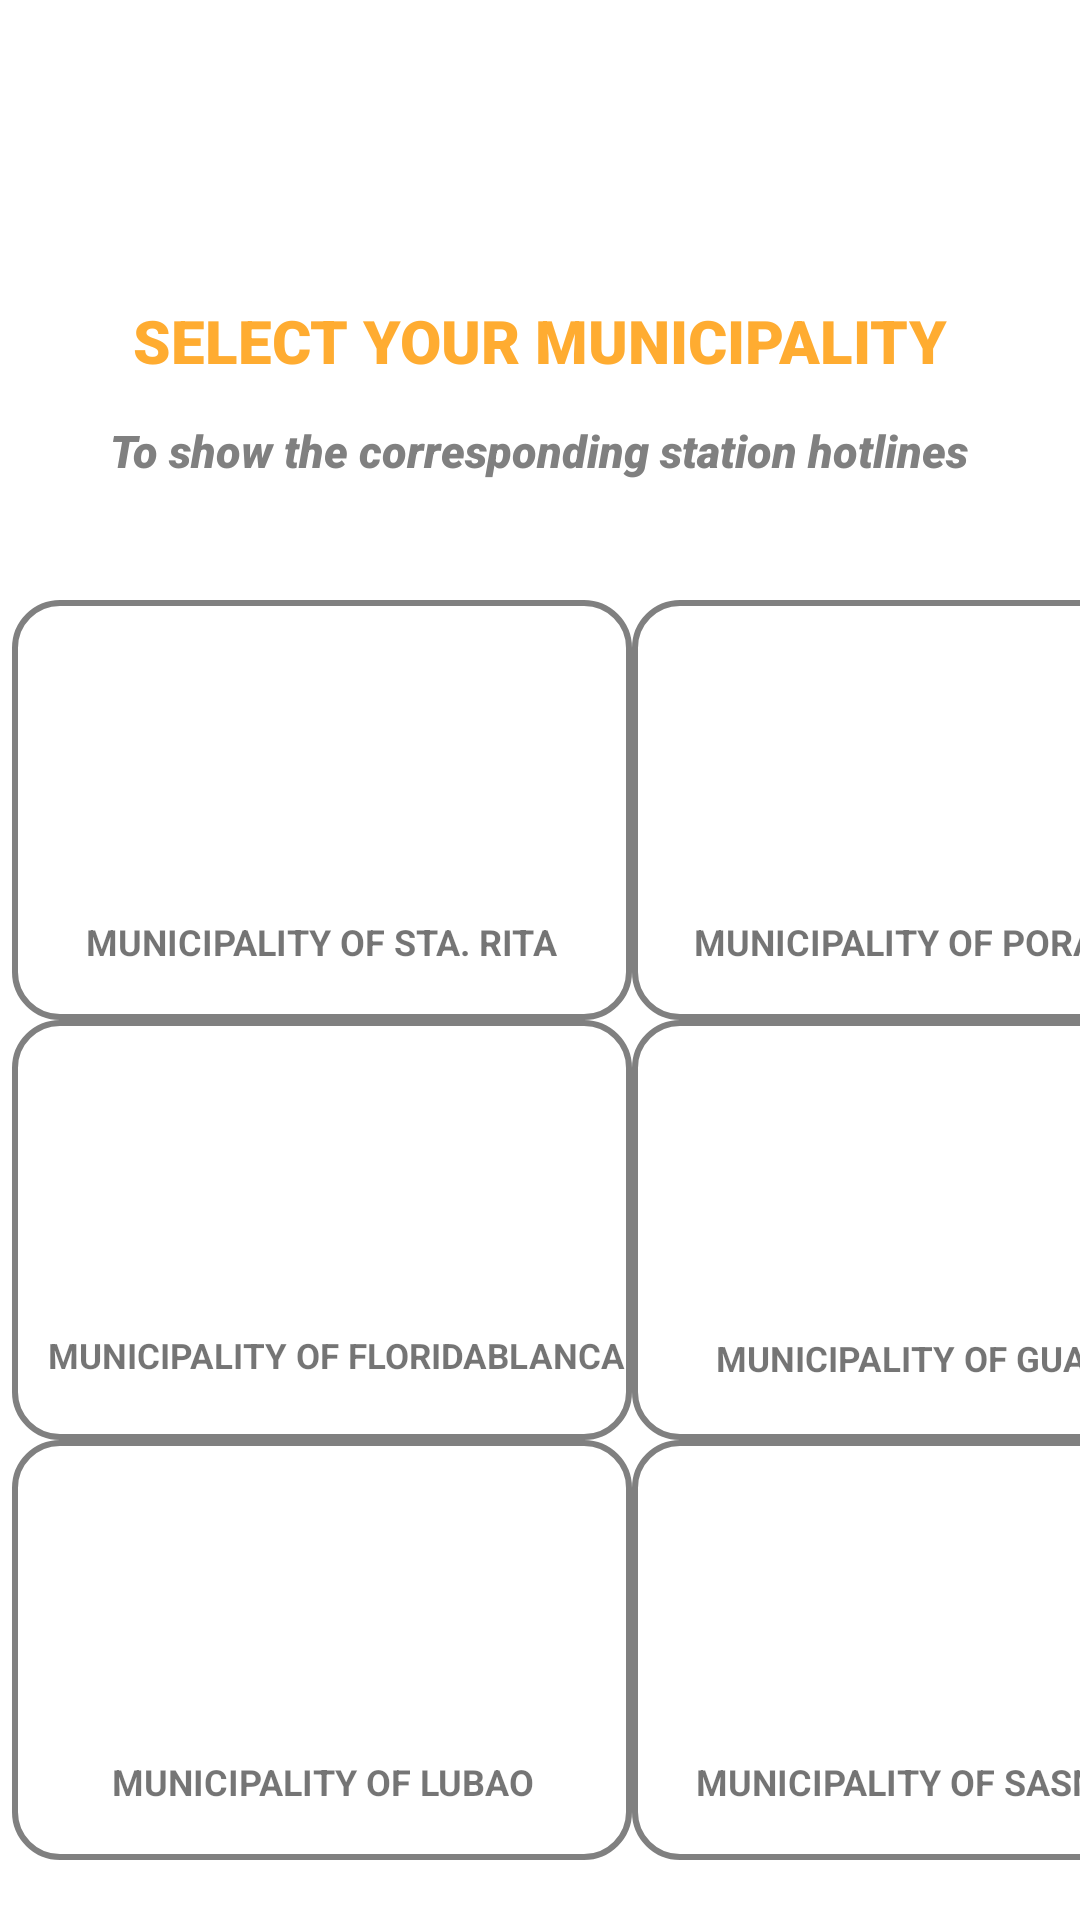

Produce the Android XML layout that renders to this screen, including the resource entries it uses.
<!-- AndroidManifest.xml: application theme Theme.31b -->
<!-- res/layout/emergency_hotlines_pg1.xml -->
<?xml version="1.0" encoding="utf-8"?>
<RelativeLayout xmlns:android="http://schemas.android.com/apk/res/android"
    xmlns:app="http://schemas.android.com/apk/res-auto"
    xmlns:tools="http://schemas.android.com/tools"
    android:layout_width="match_parent"
    android:layout_height="match_parent"
    android:background="@color/White"
    tools:context=".emergency_hotlines_pg1">

    <LinearLayout
        android:layout_width="wrap_content"
        android:layout_height="wrap_content"
        android:id="@+id/lbl_select_municipality"
        android:layout_centerHorizontal="true"
        >
        <TextView
            android:layout_width="wrap_content"
            android:layout_height="wrap_content"
            android:layout_marginTop="75dp"
            android:paddingTop="100dp"
            android:layout_gravity="center_horizontal"
            android:fontFamily="sans-serif-black"
            android:text="SELECT YOUR MUNICIPALITY"
            android:textColor="@color/LightOrange31b"
            android:textSize="20sp"
            android:textStyle="bold"
            android:typeface="normal" />
    </LinearLayout>

    <LinearLayout
        android:layout_width="wrap_content"
        android:layout_height="wrap_content"
        android:id="@+id/lbl_notes"
        android:layout_centerHorizontal="true"
        >

        <TextView
            android:layout_width="wrap_content"
            android:layout_height="wrap_content"
            android:layout_gravity="center_horizontal"
            android:layout_marginTop="60dp"
            android:fontFamily="sans-serif-black"
            android:paddingTop="140dp"
            android:text="To show the corresponding station hotlines"
            android:textColor="@color/Gray"
            android:textSize="15sp"
            android:textStyle="bold|italic"
            android:typeface="normal" />
    </LinearLayout>

    <Button
        android:id="@+id/btnBack_hotline_page1"
        android:layout_width="70dp"
        android:layout_height="50dp"
        android:layout_marginLeft="10dp"
        android:layout_marginTop="20dp"
        android:background="#00FFFFFF"
        app:fabCustomSize="40dp"
        app:icon="@drawable/ic_back_35dp"
        app:iconTint="@color/LicensetoChill" />


    <LinearLayout
        android:layout_width="match_parent"
        android:layout_height="match_parent">

        <GridLayout
            android:layout_width="400dp"
            android:layout_height="wrap_content"
            android:layout_marginLeft="4dp"
            android:layout_marginTop="200dp"
            android:layout_marginRight="4dp"
            android:columnCount="2">

            <LinearLayout
                android:id="@+id/sta_rita_opt"
                android:layout_width="wrap_content"
                android:layout_height="140dp"
                android:layout_columnWeight="1"
                android:background="@drawable/mm_button"
                android:gravity="center"
                android:orientation="vertical">

                <ImageView
                    android:layout_width="80dp"
                    android:layout_height="80dp"
                    android:src="@drawable/mm_starita" />

                <TextView
                    android:layout_width="wrap_content"
                    android:layout_height="wrap_content"
                    android:layout_marginTop="8dp"
                    android:text="MUNICIPALITY OF STA. RITA"
                    android:textAlignment="center"
                    android:textSize="12sp"
                    android:textStyle="bold" />

            </LinearLayout>

            <LinearLayout
                android:id="@+id/porac_opt"
                android:layout_width="wrap_content"
                android:layout_height="140dp"
                android:layout_columnWeight="1"
                android:background="@drawable/mm_button"
                android:gravity="center"
                android:orientation="vertical"
                android:paddingRight="10dp">

                <ImageView
                    android:layout_width="80dp"
                    android:layout_height="80dp"
                    android:src="@drawable/mm_porac" />

                <TextView
                    android:layout_width="match_parent"
                    android:layout_height="wrap_content"
                    android:layout_marginTop="8dp"
                    android:text="MUNICIPALITY OF PORAC"
                    android:gravity="center"
                    android:textSize="12sp"
                    android:textStyle="bold" />

            </LinearLayout>

            <LinearLayout
                android:id="@+id/florida_opt"
                android:layout_width="wrap_content"
                android:layout_height="140dp"
                android:layout_columnWeight="1"
                android:background="@drawable/mm_button"
                android:gravity="center"
                android:orientation="vertical">

                <ImageView
                    android:layout_width="75dp"
                    android:layout_height="75dp"
                    android:src="@drawable/mn_floridab" />

                <TextView
                    android:layout_width="wrap_content"
                    android:layout_height="wrap_content"
                    android:layout_marginLeft="5dp"
                    android:layout_marginTop="9dp"
                    android:text="MUNICIPALITY OF FLORIDABLANCA"
                    android:textAlignment="center"
                    android:textSize="11.8sp"
                    android:textStyle="bold" />

            </LinearLayout>

            <LinearLayout
                android:id="@+id/guagua_opt"
                android:layout_width="wrap_content"
                android:layout_height="140dp"
                android:layout_columnWeight="3"
                android:background="@drawable/mm_button"
                android:gravity="center"
                android:orientation="vertical"
                >

                <ImageView
                    android:layout_width="80dp"
                    android:layout_height="80dp"
                    android:src="@drawable/mn_guagua"
                    />

                <TextView
                    android:layout_width="wrap_content"
                    android:layout_height="wrap_content"
                    android:layout_marginLeft="5dp"
                    android:layout_marginTop="5.5dp"
                    android:text="MUNICIPALITY OF GUAGUA"
                    android:textAlignment="center"
                    android:textSize="11.8sp"
                    android:textStyle="bold" />

            </LinearLayout>

            <LinearLayout
                android:id="@+id/lubao_opt"
                android:layout_width="wrap_content"
                android:layout_height="140dp"
                android:layout_columnWeight="1"
                android:background="@drawable/mm_button"
                android:gravity="center"
                android:orientation="vertical">

                <ImageView
                    android:layout_width="80dp"
                    android:layout_height="80dp"
                    android:src="@drawable/mm_lubao" />

                <TextView
                    android:layout_width="wrap_content"
                    android:layout_height="wrap_content"
                    android:layout_marginTop="8dp"
                    android:text="MUNICIPALITY OF LUBAO"
                    android:textAlignment="center"
                    android:textSize="12sp"
                    android:textStyle="bold" />

            </LinearLayout>

            <LinearLayout

                android:id="@+id/sasmuan_opt"
                android:layout_width="wrap_content"
                android:layout_height="140dp"
                android:layout_columnWeight="3"
                android:background="@drawable/mm_button"
                android:gravity="center"
                android:orientation="vertical">

                <ImageView
                    android:layout_width="80dp"
                    android:layout_height="80dp"
                    android:src="@drawable/mm_sasmuan" />

                <TextView
                    android:layout_width="wrap_content"
                    android:layout_height="wrap_content"
                    android:layout_marginLeft="5dp"
                    android:layout_marginTop="8dp"
                    android:text="MUNICIPALITY OF SASMUAN"
                    android:textAlignment="center"
                    android:textSize="12sp"
                    android:textStyle="bold" />

            </LinearLayout>


        </GridLayout>


    </LinearLayout>




</RelativeLayout>
<!-- resources referenced by this layout -->
<resources>
  <color name="Gray">#808080</color>
  <color name="LicensetoChill">#C28CDE</color>
  <color name="LightOrange31b">#CEFF9800</color>
  <color name="White">#ffffff</color>
  <!-- drawable ic_back_35dp (drawable) -->
  <vector android:height="35dp" android:tint="#FFFFFF"
      android:viewportHeight="24" android:viewportWidth="24"
      android:width="35dp" xmlns:android="http://schemas.android.com/apk/res/android">
      <path android:fillColor="@android:color/white" android:pathData="M19,11H7.83l4.88,-4.88c0.39,-0.39 0.39,-1.03 0,-1.42 -0.39,-0.39 -1.02,-0.39 -1.41,0l-6.59,6.59c-0.39,0.39 -0.39,1.02 0,1.41l6.59,6.59c0.39,0.39 1.02,0.39 1.41,0 0.39,-0.39 0.39,-1.02 0,-1.41L7.83,13H19c0.55,0 1,-0.45 1,-1s-0.45,-1 -1,-1z"/>
  </vector>
  <!-- drawable mm_button (drawable) -->
  <?xml version="1.0" encoding="utf-8"?>
  <shape xmlns:android="http://schemas.android.com/apk/res/android">
  
  
      <corners android:radius="15dp"></corners>
      <stroke android:color="@color/Gray" android:width="2dp"></stroke>
      <shadow android:color="@color/mid_black" android:width="2dp"/>
  
  
  </shape>
  <!-- drawable mm_porac: png bitmap (drawable-v24, 130 bytes) -->
  <!-- drawable mm_sasmuan: png bitmap (drawable-v24, 130 bytes) -->
  <!-- drawable mm_starita: png bitmap (drawable-v24, 130 bytes) -->
  <!-- drawable mn_floridab: png bitmap (drawable-v24, 130 bytes) -->
  <style name="Theme.31b" parent="Theme.MaterialComponents.DayNight.NoActionBar">
          
          <item name="colorPrimary">#801BB3</item>
          <item name="colorPrimaryVariant">@color/mid_black</item>
          <item name="colorOnPrimary">@color/white</item>
          
          <item name="colorSecondary">@color/teal_200</item>
          <item name="colorSecondaryVariant">@color/teal_700</item>
          <item name="colorOnSecondary">@color/black</item>
          
          <item name="android:statusBarColor" tools:targetApi="l">?attr/colorPrimaryVariant</item>
          
          <item name="windowNoTitle">true</item>
          <item name="windowActionBar">false</item>
      </style>
  <color name="mid_black">#3A3B3C</color>
  <color name="white">#FFFFFFFF</color>
  <color name="teal_200">#FF03DAC5</color>
  <color name="teal_700">#FF018786</color>
  <color name="black">#FF000000</color>
</resources>
